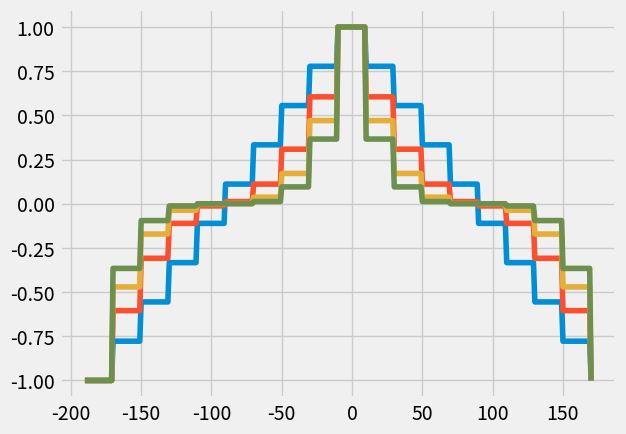

Reproduce this figure in Python.
import numpy as np
import matplotlib.pyplot as plt
from matplotlib import style


def height():
	x = [i * 20 for i in range(101)]
	y1 = [(20 * i) / 2000.0 for i in range(101)]
	y2 = [((20 * i) / 2000.0) ** 2 for i in range(101)]
	y3 = [((20 * i) / 2000.0) ** 3 for i in range(101)]
	y4 = [((20 * i) / 2000.0) ** 4 for i in range(101)]

	plt.plot(x, y1, x, y2, x, y3, x, y4)
	plt.show()


def angle_to():
	x = [i - 180 for i in range(361)]
	y1 = [max(0.0, (((180 - abs(x[i])) / 180.0) - 0.5) * 2) for i in range(361)]
	y2 = []
	for i in range(361):
		if y1[i] < 0:
			y2.append(-(y1[i] ** 2))
		else:
			y2.append(y1[i] ** 2)

	y3 = []
	for i in range(361):
		y3.append(y1[i] ** 3)

	y4 = []
	for i in range(361):
		if y1[i] < 0:
			y4.append(-(y1[i] ** 4))
		else:
			y4.append(y1[i] ** 4)

	plt.plot(x, y1, x, y2, x, y3, x, y4)
	plt.show()


def bool_height():
	x = [i * 20 for i in range(101)]
	y = [0 for _ in range(101)]

	y[int(len(y)/2):] = [1 for _ in range(int(len(y)/2)+1)]

	plt.plot(x, y)
	plt.show()


def bool_angle():
	x = [i - 180 for i in range(361)]
	y = [0 for _ in range(361)]

	y[int(len(y) / 2) - 60: int(len(y) / 2) + 60] = [1 for _ in range(120)]

	plt.plot(x, y)
	plt.show()


def discrete_height(step_size=20):
	x = [i * 20 for i in range(101)]
	y1 = [(20 * step_size * int(i / step_size)) / 2000.0 for i in range(101)]
	y2 = [y1[i] ** 2 for i in range(101)]
	y3 = [y1[i] ** 3 for i in range(101)]
	y4 = [y1[i] ** 4 for i in range(101)]

	plt.plot(x, y1, x, y2, x, y3, x, y4)
	plt.show()


def discrete_angle(step_size=20, no_neg=False):
	x = [i - 180 for i in range(361)]
	y1 = [(((180 - abs(x[i])) / 180.0) - 0.5) * 2 for i in range(361)]
	if no_neg:
		y1 = [max(0.0, y1[i]) for i in range(361)]

	n_sections = int(len(x) / step_size) + 1
	for a in range(n_sections - 1):
		y1[a * step_size: (a+1) * step_size] = [y1[a * step_size] for _ in range(step_size)]

	x = [x[i] - step_size/2 for i in range(361)]

	y2 = []
	for i in range(361):
		if y1[i] < 0:
			y2.append(-(y1[i] ** 2))
		else:
			y2.append(y1[i] ** 2)

	y3 = []
	for i in range(361):
		y3.append(y1[i] ** 3)

	y4 = []
	for i in range(361):
		if y1[i] < 0:
			y4.append(-(y1[i] ** 4))
		else:
			y4.append(y1[i] ** 4)

	plt.plot(x, y1, x, y2, x, y3, x, y4)
	plt.show()


if __name__ == '__main__':
	style.use("fivethirtyeight")
	discrete_angle()
